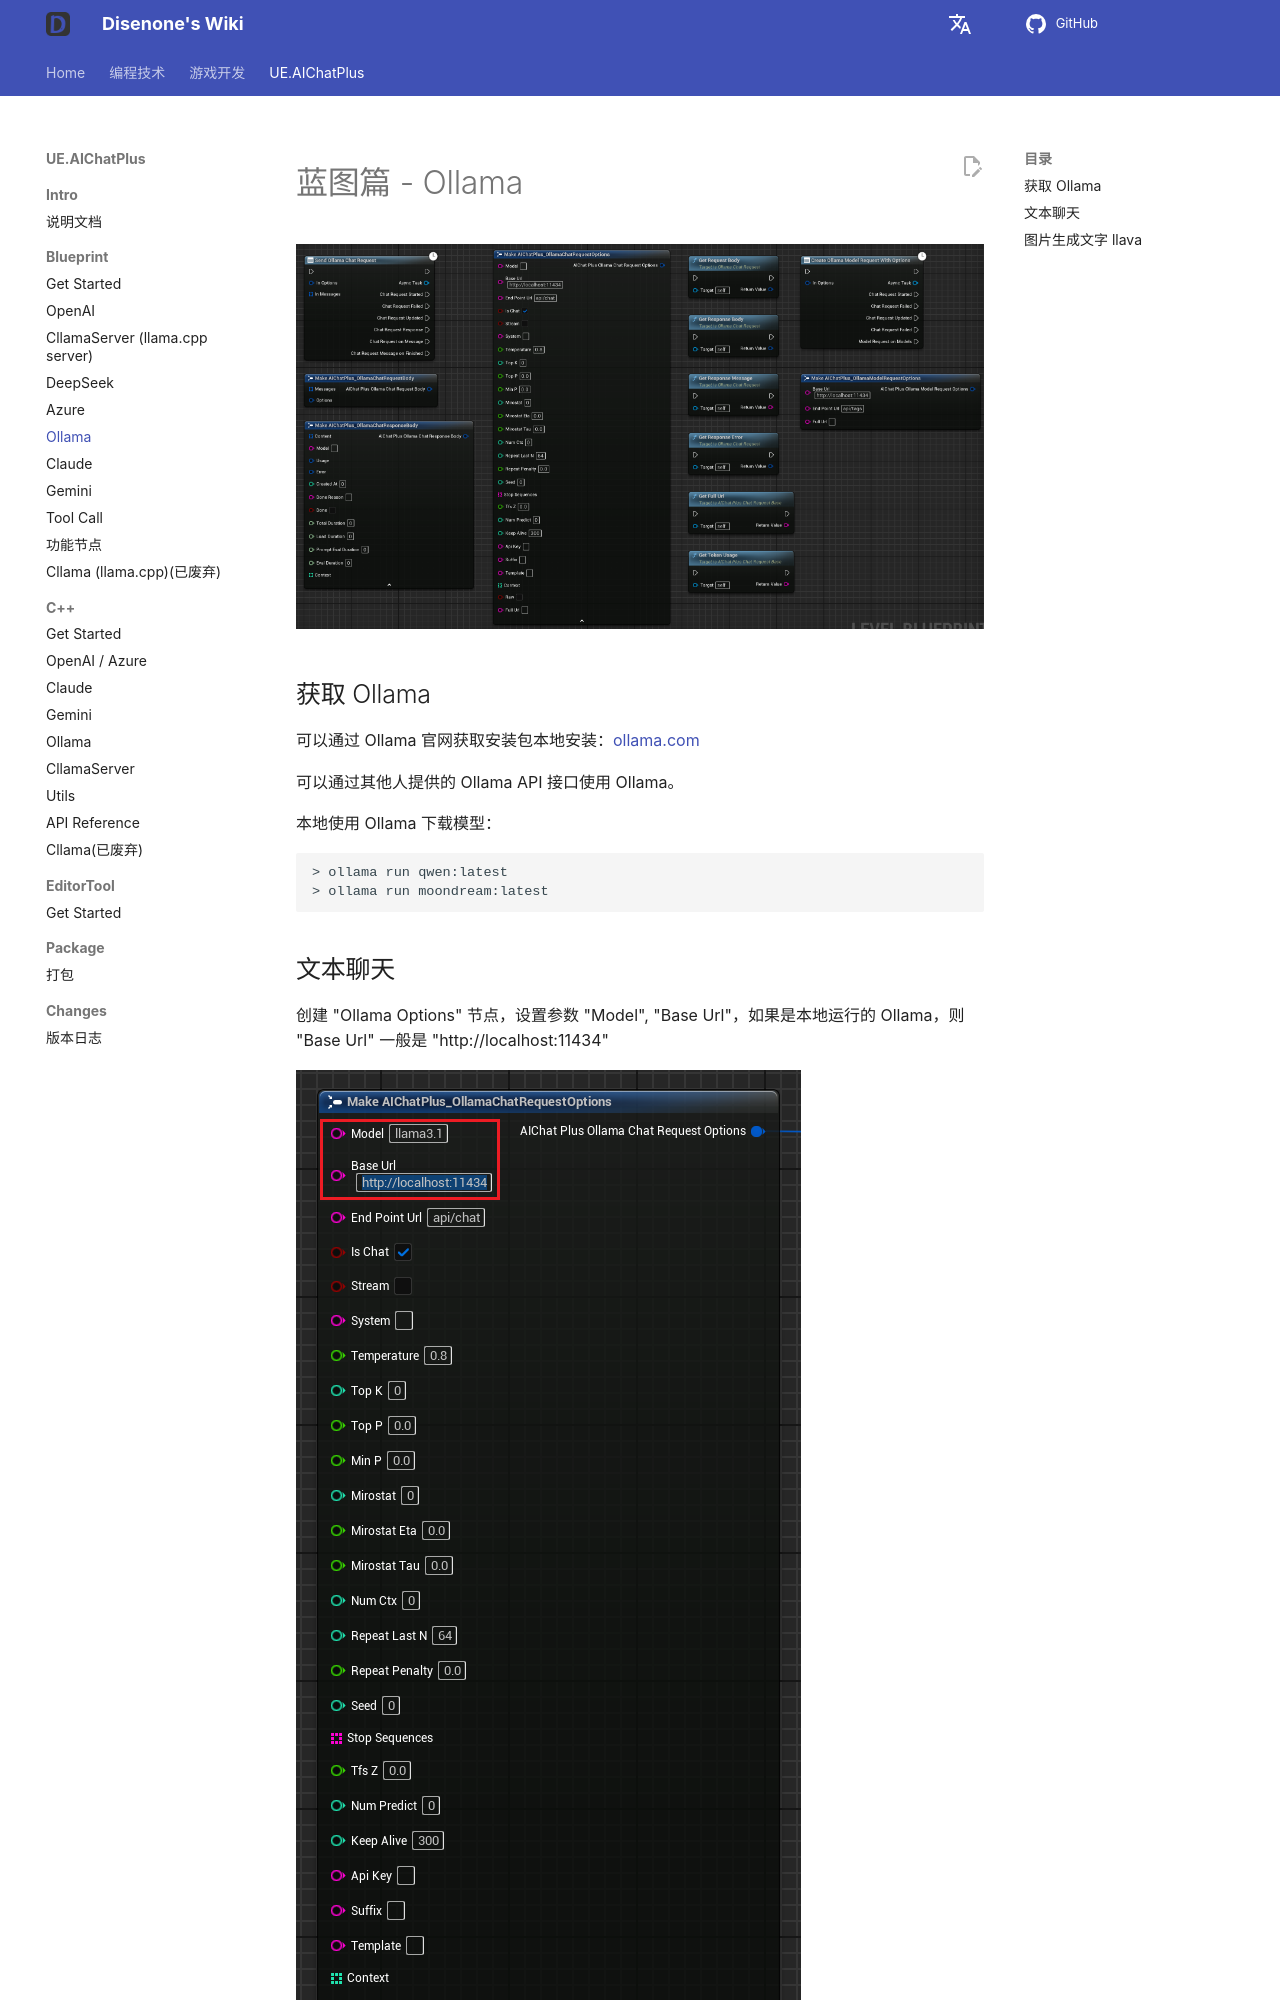

repository: disenone/wiki · page: ue-插件-AIChatPlus-Usage-Blueprint-Ollama/index.html · generator: mkdocs

---
layout: post
title: Ollama
tags: [dev, game, UE, UnreanEngine, UE4, UE5, Editor, Editor Plus, Editor Plugin, AI Chat, Chatbot, Image Generation, OpenAI, Azure, Claude, Gemini, Ollama]
description: Ollama
---
<meta property="og:title" content="UE 插件 AIChatPlus 使用说明 - 蓝图篇 - Ollama" />

# 蓝图篇 - Ollama

![blueprint](assets/img/2024-ue-aichatplus/usage/blueprint/ollama_all.png)

## 获取 Ollama

可以通过 Ollama 官网获取安装包本地安装：[ollama.com](https://ollama.com/)

可以通过其他人提供的 Ollama API 接口使用 Ollama。

本地使用 Ollama 下载模型：

```shell
> ollama run qwen:latest
> ollama run moondream:latest
```
